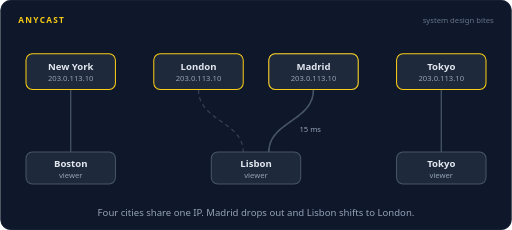
t = 0.00 s
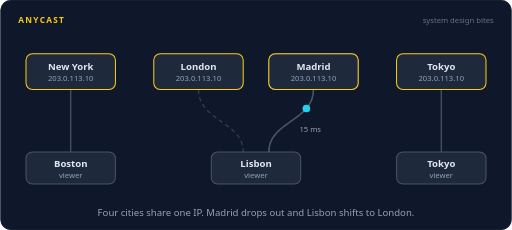
t = 1.69 s
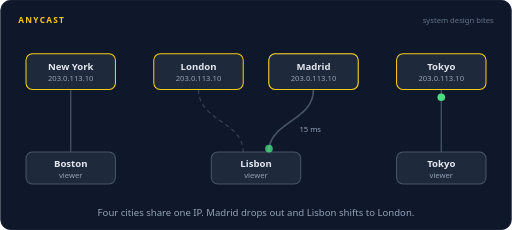
t = 3.35 s
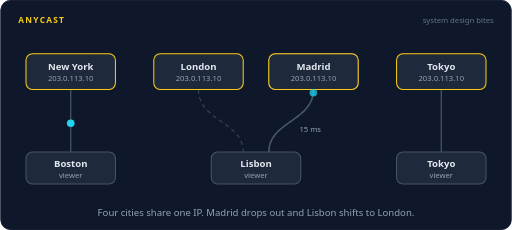
t = 4.95 s
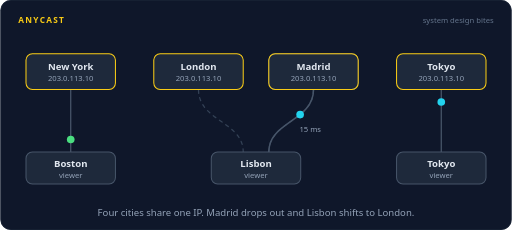
t = 6.76 s
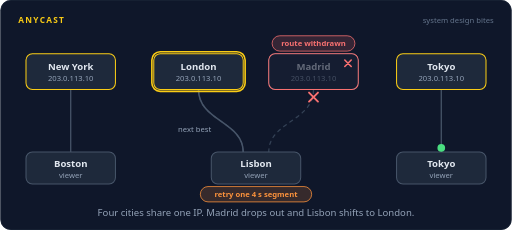
t = 8.32 s

The animated SVG that drew these frames (rendered in a browser with its animation timeline set to each time). Animation: 65 SMIL elements (animate=40,animateMotion=25); frames cover the first 8.32 s, repeats indefinitely.

<svg xmlns="http://www.w3.org/2000/svg" width="800" height="360" viewBox="0 0 800 360" role="img" aria-labelledby="title desc"><title id="title">Anycast</title><desc id="desc">Sites in New York, London, Madrid, and Tokyo all announce the same address, 203.0.113.10. Viewers in Boston, Lisbon, and Tokyo each reach the nearest site by network path, Lisbon landing in Madrid, 15 ms away. Madrid fails and withdraws its route, one video segment is lost and retried, and Lisbon's requests now land in London until Madrid announces again.</desc><rect width="800" height="360" rx="16" fill="#0f172a"/><rect x="0.5" y="0.5" width="799" height="359" rx="16" fill="none" stroke="#1e293b"/><text x="28" y="36" font-family="system-ui,-apple-system,'Segoe UI',Roboto,Helvetica,Arial,sans-serif" font-size="13" font-weight="700" letter-spacing="2" fill="#facc15">ANYCAST</text><text x="772" y="36" font-family="system-ui,-apple-system,'Segoe UI',Roboto,Helvetica,Arial,sans-serif" font-size="12" fill="#64748b" text-anchor="end">system design bites</text><path d="M110,238 L110,140" fill="none" stroke="#475569" stroke-width="2" stroke-linecap="round" stroke-linejoin="round"></path><path d="M690,238 L690,140" fill="none" stroke="#475569" stroke-width="2" stroke-linecap="round" stroke-linejoin="round"></path><path d="M420,238 C420,190 490,190 490,140" fill="none" stroke="#334155" stroke-width="2" stroke-linecap="round" stroke-linejoin="round" stroke-dasharray="5 7"></path><path d="M380,238 C380,190 310,190 310,140" fill="none" stroke="#334155" stroke-width="2" stroke-linecap="round" stroke-linejoin="round" stroke-dasharray="5 7"></path><g opacity="0"><animate attributeName="opacity" dur="16s" repeatCount="indefinite" calcMode="linear" keyTimes="0;0.4225;0.4375;0.8375;0.8525;1" values="1;1;0;0;1;1"/><path d="M420,238 C420,190 490,190 490,140" fill="none" stroke="#475569" stroke-width="2.4" stroke-linecap="round" stroke-linejoin="round"></path></g><g opacity="0"><animate attributeName="opacity" dur="16s" repeatCount="indefinite" calcMode="linear" keyTimes="0;0.4625;0.4775;0.8225;0.8375;1" values="0;0;1;1;0;0"/><path d="M380,238 C380,190 310,190 310,140" fill="none" stroke="#475569" stroke-width="2.4" stroke-linecap="round" stroke-linejoin="round"></path></g><text x="468" y="206" font-family="system-ui,-apple-system,'Segoe UI',Roboto,Helvetica,Arial,sans-serif" font-size="12" font-weight="400" fill="#94a3b8" text-anchor="start" opacity="0">15 ms<animate attributeName="opacity" dur="16s" repeatCount="indefinite" calcMode="linear" keyTimes="0;0.4225;0.4375;0.8375;0.8525;1" values="1;1;0;0;1;1"/></text><text x="330" y="206" font-family="system-ui,-apple-system,'Segoe UI',Roboto,Helvetica,Arial,sans-serif" font-size="12" font-weight="400" fill="#94a3b8" text-anchor="end" opacity="0">next best<animate attributeName="opacity" dur="16s" repeatCount="indefinite" calcMode="linear" keyTimes="0;0.4625;0.4775;0.8225;0.8375;1" values="0;0;1;1;0;0"/></text><rect x="40" y="84" width="140" height="56" rx="10" fill="#1e293b" stroke="#facc15" stroke-width="1.6"/><text x="110" y="110" font-family="system-ui,-apple-system,'Segoe UI',Roboto,Helvetica,Arial,sans-serif" font-size="15" font-weight="600" fill="#e2e8f0" text-anchor="middle">New York</text><text x="110" y="127" font-family="system-ui,-apple-system,'Segoe UI',Roboto,Helvetica,Arial,sans-serif" font-size="12" font-weight="400" fill="#94a3b8" text-anchor="middle">203.0.113.10</text><rect x="240" y="84" width="140" height="56" rx="10" fill="#1e293b" stroke="#facc15" stroke-width="1.6"/><rect x="237" y="81" width="146" height="62" rx="13" fill="none" stroke="#facc15" stroke-width="2.5" opacity="0"><animate attributeName="opacity" dur="16s" repeatCount="indefinite" calcMode="linear" keyTimes="0;0.475;0.49;0.8225;0.8375;1" values="0;0;1;1;0;0"/></rect><text x="310" y="110" font-family="system-ui,-apple-system,'Segoe UI',Roboto,Helvetica,Arial,sans-serif" font-size="15" font-weight="600" fill="#e2e8f0" text-anchor="middle">London</text><text x="310" y="127" font-family="system-ui,-apple-system,'Segoe UI',Roboto,Helvetica,Arial,sans-serif" font-size="12" font-weight="400" fill="#94a3b8" text-anchor="middle">203.0.113.10</text><rect x="420" y="84" width="140" height="56" rx="10" fill="#1e293b" stroke="#475569" stroke-width="1.6"/><text x="490" y="110" font-family="system-ui,-apple-system,'Segoe UI',Roboto,Helvetica,Arial,sans-serif" font-size="15" font-weight="600" fill="#e2e8f0" text-anchor="middle">Madrid</text><text x="490" y="127" font-family="system-ui,-apple-system,'Segoe UI',Roboto,Helvetica,Arial,sans-serif" font-size="12" font-weight="400" fill="#94a3b8" text-anchor="middle">203.0.113.10</text><rect x="620" y="84" width="140" height="56" rx="10" fill="#1e293b" stroke="#facc15" stroke-width="1.6"/><text x="690" y="110" font-family="system-ui,-apple-system,'Segoe UI',Roboto,Helvetica,Arial,sans-serif" font-size="15" font-weight="600" fill="#e2e8f0" text-anchor="middle">Tokyo</text><text x="690" y="127" font-family="system-ui,-apple-system,'Segoe UI',Roboto,Helvetica,Arial,sans-serif" font-size="12" font-weight="400" fill="#94a3b8" text-anchor="middle">203.0.113.10</text><rect x="420" y="84" width="140" height="56" rx="10" fill="none" stroke="#facc15" stroke-width="1.6"><animate attributeName="stroke" dur="16s" repeatCount="indefinite" calcMode="discrete" keyTimes="0;0.425;0.8375" values="#facc15;#f87171;#facc15"/></rect><g opacity="0"><animate attributeName="opacity" dur="16s" repeatCount="indefinite" calcMode="linear" keyTimes="0;0.425;0.44;0.8225;0.8375;1" values="0;0;1;1;0;0"/><rect x="421" y="85" width="138" height="54" rx="9" fill="#0f172a" fill-opacity="0.6"/></g><g opacity="0"><animate attributeName="opacity" dur="16s" repeatCount="indefinite" calcMode="linear" keyTimes="0;0.425;0.44;0.8225;0.8375;1" values="0;0;1;1;0;0"/><path d="M539,94 L549,104 M549,94 L539,104" stroke="#f87171" stroke-width="2.5" stroke-linecap="round"/></g><g opacity="0"><animate attributeName="opacity" dur="16s" repeatCount="indefinite" calcMode="linear" keyTimes="0;0.4437;0.4587;0.8163;0.8313;1" values="0;0;1;1;0;0"/><rect x="425.2" y="56" width="129.6" height="24" rx="12" fill="#f87171" fill-opacity="0.16" stroke="#f87171" stroke-width="1.2"/><text x="490" y="72.32" font-family="system-ui,-apple-system,'Segoe UI',Roboto,Helvetica,Arial,sans-serif" font-size="12" font-weight="600" fill="#f87171" text-anchor="middle">route withdrawn</text></g><g opacity="0"><animate attributeName="opacity" dur="16s" repeatCount="indefinite" calcMode="linear" keyTimes="0;0.8375;0.8525;0.96;0.975;1" values="0;0;1;1;0;0"/><rect x="402.88" y="56" width="174.24" height="24" rx="12" fill="#4ade80" fill-opacity="0.16" stroke="#4ade80" stroke-width="1.2"/><text x="490" y="72.32" font-family="system-ui,-apple-system,'Segoe UI',Roboto,Helvetica,Arial,sans-serif" font-size="12" font-weight="600" fill="#4ade80" text-anchor="middle">route announced again</text></g><circle cx="490" cy="112" r="20" fill="none" stroke="#4ade80" stroke-width="2" opacity="0"><animate attributeName="r" dur="16s" repeatCount="indefinite" calcMode="linear" keyTimes="0;0.8375;0.9375;1" values="20;20;60;60"/><animate attributeName="opacity" dur="16s" repeatCount="indefinite" calcMode="linear" keyTimes="0;0.8375;0.8387;0.9375;1" values="0;0;0.9;0;0"/></circle><rect x="40" y="238" width="140" height="50" rx="10" fill="#1e293b" stroke="#475569" stroke-width="1.6"/><text x="110" y="261" font-family="system-ui,-apple-system,'Segoe UI',Roboto,Helvetica,Arial,sans-serif" font-size="15" font-weight="600" fill="#e2e8f0" text-anchor="middle">Boston</text><text x="110" y="278" font-family="system-ui,-apple-system,'Segoe UI',Roboto,Helvetica,Arial,sans-serif" font-size="12" font-weight="400" fill="#94a3b8" text-anchor="middle">viewer</text><rect x="330" y="238" width="140" height="50" rx="10" fill="#1e293b" stroke="#475569" stroke-width="1.6"/><text x="400" y="261" font-family="system-ui,-apple-system,'Segoe UI',Roboto,Helvetica,Arial,sans-serif" font-size="15" font-weight="600" fill="#e2e8f0" text-anchor="middle">Lisbon</text><text x="400" y="278" font-family="system-ui,-apple-system,'Segoe UI',Roboto,Helvetica,Arial,sans-serif" font-size="12" font-weight="400" fill="#94a3b8" text-anchor="middle">viewer</text><rect x="620" y="238" width="140" height="50" rx="10" fill="#1e293b" stroke="#475569" stroke-width="1.6"/><text x="690" y="261" font-family="system-ui,-apple-system,'Segoe UI',Roboto,Helvetica,Arial,sans-serif" font-size="15" font-weight="600" fill="#e2e8f0" text-anchor="middle">Tokyo</text><text x="690" y="278" font-family="system-ui,-apple-system,'Segoe UI',Roboto,Helvetica,Arial,sans-serif" font-size="12" font-weight="400" fill="#94a3b8" text-anchor="middle">viewer</text><g opacity="0"><animate attributeName="opacity" dur="16s" repeatCount="indefinite" calcMode="linear" keyTimes="0;0.025;0.029;0.096;0.1;1" values="0;0;1;1;0;0"/><animateMotion dur="16s" repeatCount="indefinite" calcMode="linear" keyPoints="0;0;1;1" keyTimes="0;0.025;0.1;1" path="M110,238 L110,140"/><circle r="6" fill="#22d3ee"></circle></g><g opacity="0"><animate attributeName="opacity" dur="16s" repeatCount="indefinite" calcMode="linear" keyTimes="0;0.1125;0.1165;0.1835;0.1875;1" values="0;0;1;1;0;0"/><animateMotion dur="16s" repeatCount="indefinite" calcMode="linear" keyPoints="0;0;1;1" keyTimes="0;0.1125;0.1875;1" path="M110,140 L110,238"/><circle r="6" fill="#4ade80"></circle></g><g opacity="0"><animate attributeName="opacity" dur="16s" repeatCount="indefinite" calcMode="linear" keyTimes="0;0.275;0.279;0.346;0.35;1" values="0;0;1;1;0;0"/><animateMotion dur="16s" repeatCount="indefinite" calcMode="linear" keyPoints="0;0;1;1" keyTimes="0;0.275;0.35;1" path="M110,238 L110,140"/><circle r="6" fill="#22d3ee"></circle></g><g opacity="0"><animate attributeName="opacity" dur="16s" repeatCount="indefinite" calcMode="linear" keyTimes="0;0.3625;0.3665;0.4335;0.4375;1" values="0;0;1;1;0;0"/><animateMotion dur="16s" repeatCount="indefinite" calcMode="linear" keyPoints="0;0;1;1" keyTimes="0;0.3625;0.4375;1" path="M110,140 L110,238"/><circle r="6" fill="#4ade80"></circle></g><g opacity="0"><animate attributeName="opacity" dur="16s" repeatCount="indefinite" calcMode="linear" keyTimes="0;0.525;0.529;0.596;0.6;1" values="0;0;1;1;0;0"/><animateMotion dur="16s" repeatCount="indefinite" calcMode="linear" keyPoints="0;0;1;1" keyTimes="0;0.525;0.6;1" path="M110,238 L110,140"/><circle r="6" fill="#22d3ee"></circle></g><g opacity="0"><animate attributeName="opacity" dur="16s" repeatCount="indefinite" calcMode="linear" keyTimes="0;0.6125;0.6165;0.6835;0.6875;1" values="0;0;1;1;0;0"/><animateMotion dur="16s" repeatCount="indefinite" calcMode="linear" keyPoints="0;0;1;1" keyTimes="0;0.6125;0.6875;1" path="M110,140 L110,238"/><circle r="6" fill="#4ade80"></circle></g><g opacity="0"><animate attributeName="opacity" dur="16s" repeatCount="indefinite" calcMode="linear" keyTimes="0;0.775;0.779;0.846;0.85;1" values="0;0;1;1;0;0"/><animateMotion dur="16s" repeatCount="indefinite" calcMode="linear" keyPoints="0;0;1;1" keyTimes="0;0.775;0.85;1" path="M110,238 L110,140"/><circle r="6" fill="#22d3ee"></circle></g><g opacity="0"><animate attributeName="opacity" dur="16s" repeatCount="indefinite" calcMode="linear" keyTimes="0;0.8625;0.8665;0.9335;0.9375;1" values="0;0;1;1;0;0"/><animateMotion dur="16s" repeatCount="indefinite" calcMode="linear" keyPoints="0;0;1;1" keyTimes="0;0.8625;0.9375;1" path="M110,140 L110,238"/><circle r="6" fill="#4ade80"></circle></g><g opacity="0"><animate attributeName="opacity" dur="16s" repeatCount="indefinite" calcMode="linear" keyTimes="0;0.1125;0.1165;0.1835;0.1875;1" values="0;0;1;1;0;0"/><animateMotion dur="16s" repeatCount="indefinite" calcMode="linear" keyPoints="0;0;1;1" keyTimes="0;0.1125;0.1875;1" path="M690,238 L690,140"/><circle r="6" fill="#22d3ee"></circle></g><g opacity="0"><animate attributeName="opacity" dur="16s" repeatCount="indefinite" calcMode="linear" keyTimes="0;0.2;0.204;0.271;0.275;1" values="0;0;1;1;0;0"/><animateMotion dur="16s" repeatCount="indefinite" calcMode="linear" keyPoints="0;0;1;1" keyTimes="0;0.2;0.275;1" path="M690,140 L690,238"/><circle r="6" fill="#4ade80"></circle></g><g opacity="0"><animate attributeName="opacity" dur="16s" repeatCount="indefinite" calcMode="linear" keyTimes="0;0.3625;0.3665;0.4335;0.4375;1" values="0;0;1;1;0;0"/><animateMotion dur="16s" repeatCount="indefinite" calcMode="linear" keyPoints="0;0;1;1" keyTimes="0;0.3625;0.4375;1" path="M690,238 L690,140"/><circle r="6" fill="#22d3ee"></circle></g><g opacity="0"><animate attributeName="opacity" dur="16s" repeatCount="indefinite" calcMode="linear" keyTimes="0;0.45;0.454;0.521;0.525;1" values="0;0;1;1;0;0"/><animateMotion dur="16s" repeatCount="indefinite" calcMode="linear" keyPoints="0;0;1;1" keyTimes="0;0.45;0.525;1" path="M690,140 L690,238"/><circle r="6" fill="#4ade80"></circle></g><g opacity="0"><animate attributeName="opacity" dur="16s" repeatCount="indefinite" calcMode="linear" keyTimes="0;0.6125;0.6165;0.6835;0.6875;1" values="0;0;1;1;0;0"/><animateMotion dur="16s" repeatCount="indefinite" calcMode="linear" keyPoints="0;0;1;1" keyTimes="0;0.6125;0.6875;1" path="M690,238 L690,140"/><circle r="6" fill="#22d3ee"></circle></g><g opacity="0"><animate attributeName="opacity" dur="16s" repeatCount="indefinite" calcMode="linear" keyTimes="0;0.7;0.704;0.771;0.775;1" values="0;0;1;1;0;0"/><animateMotion dur="16s" repeatCount="indefinite" calcMode="linear" keyPoints="0;0;1;1" keyTimes="0;0.7;0.775;1" path="M690,140 L690,238"/><circle r="6" fill="#4ade80"></circle></g><g opacity="0"><animate attributeName="opacity" dur="16s" repeatCount="indefinite" calcMode="linear" keyTimes="0;0.825;0.829;0.896;0.9;1" values="0;0;1;1;0;0"/><animateMotion dur="16s" repeatCount="indefinite" calcMode="linear" keyPoints="0;0;1;1" keyTimes="0;0.825;0.9;1" path="M690,238 L690,140"/><circle r="6" fill="#22d3ee"></circle></g><g opacity="0"><animate attributeName="opacity" dur="16s" repeatCount="indefinite" calcMode="linear" keyTimes="0;0.9125;0.9165;0.9835;0.9875;1" values="0;0;1;1;0;0"/><animateMotion dur="16s" repeatCount="indefinite" calcMode="linear" keyPoints="0;0;1;1" keyTimes="0;0.9125;0.9875;1" path="M690,140 L690,238"/><circle r="6" fill="#4ade80"></circle></g><g opacity="0"><animate attributeName="opacity" dur="16s" repeatCount="indefinite" calcMode="linear" keyTimes="0;0.05;0.054;0.121;0.125;1" values="0;0;1;1;0;0"/><animateMotion dur="16s" repeatCount="indefinite" calcMode="linear" keyPoints="0;0;1;1" keyTimes="0;0.05;0.125;1" path="M420,238 C420,190 490,190 490,140"/><circle r="6" fill="#22d3ee"></circle></g><g opacity="0"><animate attributeName="opacity" dur="16s" repeatCount="indefinite" calcMode="linear" keyTimes="0;0.1375;0.1415;0.2085;0.2125;1" values="0;0;1;1;0;0"/><animateMotion dur="16s" repeatCount="indefinite" calcMode="linear" keyPoints="0;0;1;1" keyTimes="0;0.1375;0.2125;1" path="M490,140 C490,190 420,190 420,238"/><circle r="6" fill="#4ade80"></circle></g><g opacity="0"><animate attributeName="opacity" dur="16s" repeatCount="indefinite" calcMode="linear" keyTimes="0;0.2375;0.2415;0.3085;0.3125;1" values="0;0;1;1;0;0"/><animateMotion dur="16s" repeatCount="indefinite" calcMode="linear" keyPoints="0;0;1;1" keyTimes="0;0.2375;0.3125;1" path="M420,238 C420,190 490,190 490,140"/><circle r="6" fill="#22d3ee"></circle></g><g opacity="0"><animate attributeName="opacity" dur="16s" repeatCount="indefinite" calcMode="linear" keyTimes="0;0.325;0.329;0.396;0.4;1" values="0;0;1;1;0;0"/><animateMotion dur="16s" repeatCount="indefinite" calcMode="linear" keyPoints="0;0;1;1" keyTimes="0;0.325;0.4;1" path="M490,140 C490,190 420,190 420,238"/><circle r="6" fill="#4ade80"></circle></g><g opacity="0"><animate attributeName="opacity" dur="16s" repeatCount="indefinite" calcMode="linear" keyTimes="0;0.375;0.379;0.446;0.45;1" values="0;0;1;1;0;0"/><animateMotion dur="16s" repeatCount="indefinite" calcMode="linear" keyPoints="0;0;1;1" keyTimes="0;0.375;0.45;1" path="M420,238 C420,190 490,190 490,140"/><circle r="6" fill="#22d3ee"><animate attributeName="fill" dur="16s" repeatCount="indefinite" calcMode="discrete" keyTimes="0;0.425" values="#22d3ee;#f87171"/></circle></g><g opacity="0"><animate attributeName="opacity" dur="16s" repeatCount="indefinite" calcMode="linear" keyTimes="0;0.45;0.465;0.5225;0.5375;1" values="0;0;1;1;0;0"/><path d="M483,145 L497,159 M497,145 L483,159" stroke="#f87171" stroke-width="3" stroke-linecap="round"/></g><g opacity="0"><animate attributeName="opacity" dur="16s" repeatCount="indefinite" calcMode="linear" keyTimes="0;0.5375;0.5415;0.6085;0.6125;1" values="0;0;1;1;0;0"/><animateMotion dur="16s" repeatCount="indefinite" calcMode="linear" keyPoints="0;0;1;1" keyTimes="0;0.5375;0.6125;1" path="M380,238 C380,190 310,190 310,140"/><circle r="6" fill="#22d3ee"></circle></g><g opacity="0"><animate attributeName="opacity" dur="16s" repeatCount="indefinite" calcMode="linear" keyTimes="0;0.625;0.629;0.696;0.7;1" values="0;0;1;1;0;0"/><animateMotion dur="16s" repeatCount="indefinite" calcMode="linear" keyPoints="0;0;1;1" keyTimes="0;0.625;0.7;1" path="M310,140 C310,190 380,190 380,238"/><circle r="6" fill="#4ade80"></circle></g><g opacity="0"><animate attributeName="opacity" dur="16s" repeatCount="indefinite" calcMode="linear" keyTimes="0;0.725;0.729;0.796;0.8;1" values="0;0;1;1;0;0"/><animateMotion dur="16s" repeatCount="indefinite" calcMode="linear" keyPoints="0;0;1;1" keyTimes="0;0.725;0.8;1" path="M380,238 C380,190 310,190 310,140"/><circle r="6" fill="#22d3ee"></circle></g><g opacity="0"><animate attributeName="opacity" dur="16s" repeatCount="indefinite" calcMode="linear" keyTimes="0;0.8125;0.8165;0.8835;0.8875;1" values="0;0;1;1;0;0"/><animateMotion dur="16s" repeatCount="indefinite" calcMode="linear" keyPoints="0;0;1;1" keyTimes="0;0.8125;0.8875;1" path="M310,140 C310,190 380,190 380,238"/><circle r="6" fill="#4ade80"></circle></g><g opacity="0"><animate attributeName="opacity" dur="16s" repeatCount="indefinite" calcMode="linear" keyTimes="0;0.4625;0.4775;0.6475;0.6625;1" values="0;0;1;1;0;0"/><rect x="312.88" y="292" width="174.24" height="24" rx="12" fill="#fb923c" fill-opacity="0.16" stroke="#fb923c" stroke-width="1.2"/><text x="400" y="308.32" font-family="system-ui,-apple-system,'Segoe UI',Roboto,Helvetica,Arial,sans-serif" font-size="12" font-weight="600" fill="#fb923c" text-anchor="middle">retry one 4 s segment</text></g><text x="400.0" y="338" font-family="system-ui,-apple-system,'Segoe UI',Roboto,Helvetica,Arial,sans-serif" font-size="15" fill="#94a3b8" text-anchor="middle">Four cities share one IP. Madrid drops out and Lisbon shifts to London.</text></svg>
